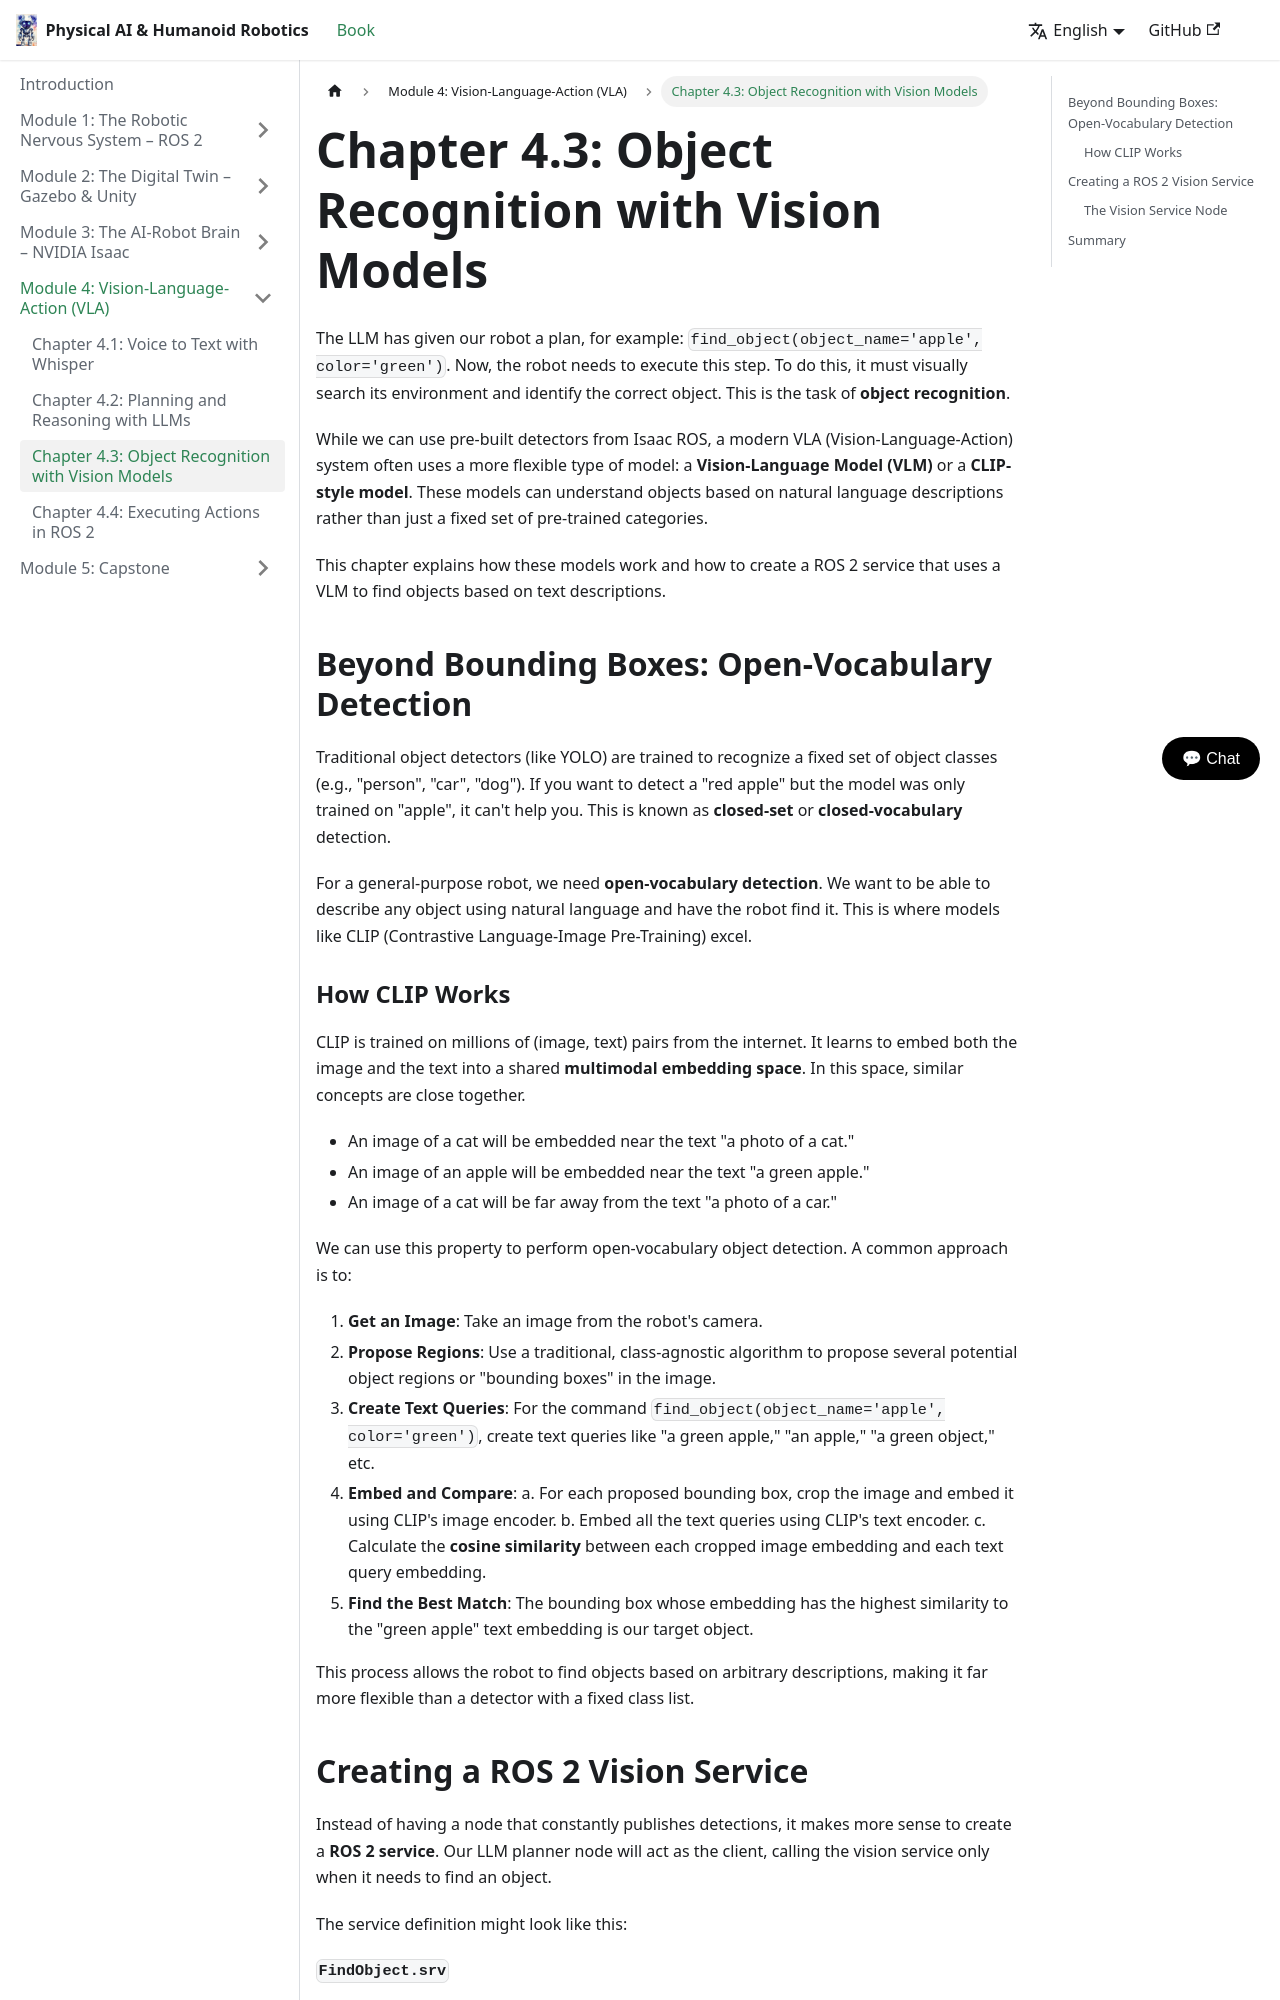

repository: Zaibunis/Physical-AI-Humanoid-Robotics-Textbook · page: docs/vla/vision-models/index.html · generator: docusaurus

---
sidebar_position: 3
---

# Chapter 4.3: Object Recognition with Vision Models

The LLM has given our robot a plan, for example: `find_object(object_name='apple', color='green')`. Now, the robot needs to execute this step. To do this, it must visually search its environment and identify the correct object. This is the task of **object recognition**.

While we can use pre-built detectors from Isaac ROS, a modern VLA (Vision-Language-Action) system often uses a more flexible type of model: a **Vision-Language Model (VLM)** or a **CLIP-style model**. These models can understand objects based on natural language descriptions rather than just a fixed set of pre-trained categories.

This chapter explains how these models work and how to create a ROS 2 service that uses a VLM to find objects based on text descriptions.

## Beyond Bounding Boxes: Open-Vocabulary Detection

Traditional object detectors (like YOLO) are trained to recognize a fixed set of object classes (e.g., "person", "car", "dog"). If you want to detect a "red apple" but the model was only trained on "apple", it can't help you. This is known as **closed-set** or **closed-vocabulary** detection.

For a general-purpose robot, we need **open-vocabulary detection**. We want to be able to describe any object using natural language and have the robot find it. This is where models like CLIP (Contrastive Language-Image Pre-Training) excel.

### How CLIP Works

CLIP is trained on millions of (image, text) pairs from the internet. It learns to embed both the image and the text into a shared **multimodal embedding space**. In this space, similar concepts are close together.

-   An image of a cat will be embedded near the text "a photo of a cat."
-   An image of an apple will be embedded near the text "a green apple."
-   An image of a cat will be far away from the text "a photo of a car."

We can use this property to perform open-vocabulary object detection. A common approach is to:

1.  **Get an Image**: Take an image from the robot's camera.
2.  **Propose Regions**: Use a traditional, class-agnostic algorithm to propose several potential object regions or "bounding boxes" in the image.
3.  **Create Text Queries**: For the command `find_object(object_name='apple', color='green')`, create text queries like "a green apple," "an apple," "a green object," etc.
4.  **Embed and Compare**:
    a.  For each proposed bounding box, crop the image and embed it using CLIP's image encoder.
    b.  Embed all the text queries using CLIP's text encoder.
    c.  Calculate the **cosine similarity** between each cropped image embedding and each text query embedding.
5.  **Find the Best Match**: The bounding box whose embedding has the highest similarity to the "green apple" text embedding is our target object.

This process allows the robot to find objects based on arbitrary descriptions, making it far more flexible than a detector with a fixed class list.
